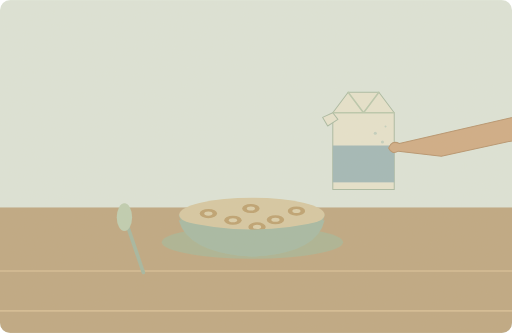
t = 0.00 s
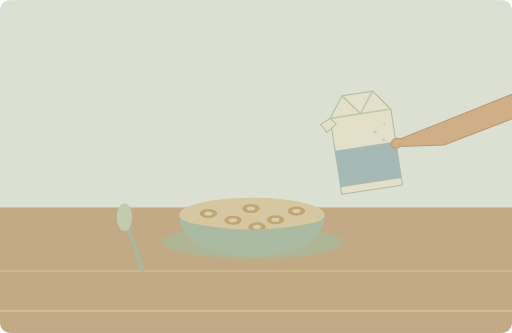
t = 1.75 s
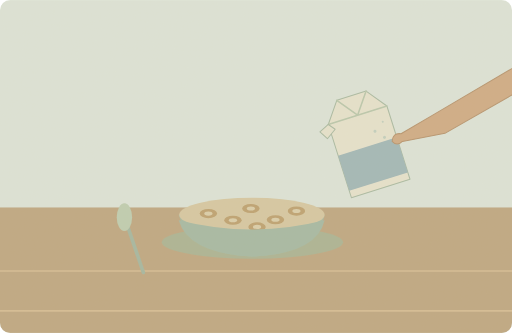
t = 3.50 s
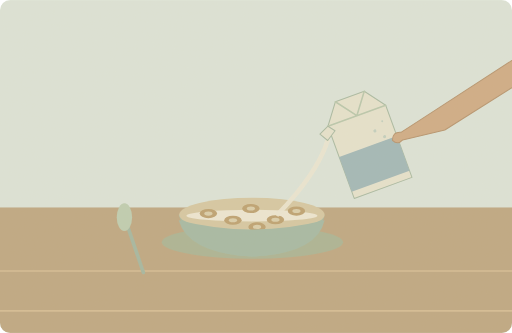
t = 5.00 s
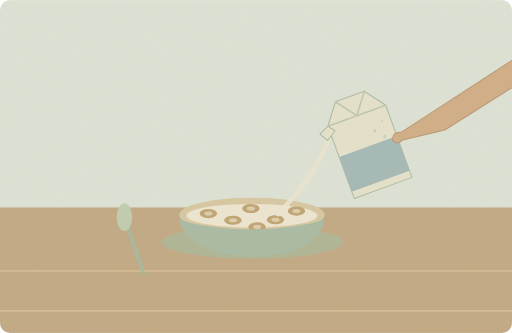
t = 6.50 s
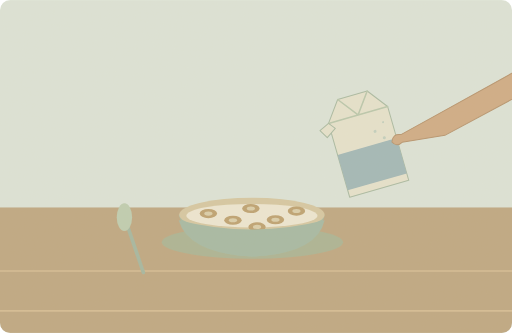
t = 8.40 s

The animated SVG that drew these frames (rendered in a browser with its animation timeline set to each time). Animation: 3 SMIL elements (animate=2,animateTransform=1); one cycle of 10.00 s, repeats indefinitely.

<svg xmlns="http://www.w3.org/2000/svg" width="1000" height="650" viewBox="0 0 1000 650" role="img" aria-labelledby="title desc"><title id="title">单词小故事</title><desc id="desc">I poured some cold milk over my cereal.</desc><metadata>{"wordId": "milk", "dailyExample": "I poured some cold milk over my cereal.", "source": "https://github.com/go1app/word-atlas/blob/main/public/atlas/entries/6.json", "attribution": "Word Atlas contributors — CC BY 4.0", "license": "https://creativecommons.org/licenses/by/4.0/", "changes": "New original vector animation interpreting the daily example.", "durationSeconds": 10}</metadata><defs><clipPath id="frame"><rect width="1000" height="650" rx="20"/></clipPath><filter id="paper"><feTurbulence type="fractalNoise" baseFrequency=".74" numOctaves="3" stitchTiles="stitch"/><feColorMatrix type="saturate" values="0"/><feComponentTransfer><feFuncA type="linear" slope=".065"/></feComponentTransfer><feBlend in="SourceGraphic" mode="soft-light"/></filter><filter id="glow" x="-100%" y="-100%" width="300%" height="300%"><feGaussianBlur stdDeviation="8"/></filter></defs><g clip-path="url(#frame)"><rect x="0" y="0" width="1000" height="650" rx="0" fill="#dce5da" /><rect x="0" y="405" width="1000" height="245" rx="0" fill="#bda681" /><path d="M0 529H1000M0 607H1000" fill="none" stroke="#d4bc93" stroke-width="3" stroke-linecap="round" stroke-linejoin="round" /><ellipse cx="493" cy="473" rx="177" ry="32" fill="#a9b393"/><path d="M349 419H634Q619 495 494 501Q368 495 349 419Z" fill="#a4b9a4" stroke="none" stroke-width="2" stroke-linecap="round" stroke-linejoin="round" /><ellipse cx="492" cy="419" rx="142" ry="33" fill="#d5c8a2"/><ellipse cx="492" cy="421" rx="128" ry="0" fill="#eee8d4"><animate attributeName="ry" values="0;0;23;23;0" keyTimes="0;.35;.65;.85;1" dur="10s" repeatCount="indefinite"/></ellipse><ellipse cx="407" cy="417" rx="17" ry="9" fill="#bca06f"/><ellipse cx="407" cy="417" rx="8" ry="4" fill="#daceab"/><ellipse cx="455" cy="430" rx="17" ry="9" fill="#bca06f"/><ellipse cx="455" cy="430" rx="8" ry="4" fill="#daceab"/><ellipse cx="490" cy="407" rx="17" ry="9" fill="#bca06f"/><ellipse cx="490" cy="407" rx="8" ry="4" fill="#daceab"/><ellipse cx="538" cy="429" rx="17" ry="9" fill="#bca06f"/><ellipse cx="538" cy="429" rx="8" ry="4" fill="#daceab"/><ellipse cx="579" cy="412" rx="17" ry="9" fill="#bca06f"/><ellipse cx="579" cy="412" rx="8" ry="4" fill="#daceab"/><ellipse cx="502" cy="443" rx="17" ry="9" fill="#bca06f"/><ellipse cx="502" cy="443" rx="8" ry="4" fill="#daceab"/><g><animate attributeName="opacity" values="0;0;.9;.9;0;0" keyTimes="0;.38;.42;.78;.84;1" dur="10s" repeatCount="indefinite"/><path d="M640 274Q620 338 543 418" fill="none" stroke="#eee8d4" stroke-width="9" stroke-linecap="round" stroke-linejoin="round" /></g><g><animateTransform attributeName="transform" type="rotate" values="0 720 260;-20 720 260;-20 720 260;0 720 260" keyTimes="0;.4;.8;1" dur="10s" repeatCount="indefinite"/><path d="M650 220L680 180H740L770 220V370H650Z" fill="#e6e3cf" stroke="#a8baa3" stroke-width="2" stroke-linecap="round" stroke-linejoin="round" /><path d="M650 220H770M680 180L710 220 740 180" fill="none" stroke="#b8c8ad" stroke-width="3" stroke-linecap="round" stroke-linejoin="round" /><rect x="650" y="284" width="120" height="72" rx="0" fill="#9fb7b8" /><path d="M650 220l-20 9 10 17 20 -13Z" fill="#e6e3cf" stroke="#a8baa3" stroke-width="2" stroke-linecap="round" stroke-linejoin="round" /><circle cx="733" cy="260" r="3" fill="#c0d0c0" /><circle cx="747" cy="277" r="3" fill="#c0d0c0" /><circle cx="753" cy="247" r="2" fill="#c0d0c0" /><path d="M1300 190L1080 211 850 264 780 280Q765 273 759 289Q765 302 778 295L862 305 1092 255 1300 235Z" fill="#cfaa84" stroke="#b5926c" stroke-width="2" stroke-linecap="round" stroke-linejoin="round" /></g><path d="M349 430Q491 466 634 430Q619 495 494 501Q368 495 349 430Z" fill="#a4b9a4" stroke="none" stroke-width="2" stroke-linecap="round" stroke-linejoin="round" /><path d="M249 441l31 91" fill="none" stroke="#a2b6a0" stroke-width="7" stroke-linecap="round" stroke-linejoin="round" /><ellipse cx="243" cy="424" rx="15" ry="27" fill="#bdcdb1"/><rect width="1000" height="650" fill="#ddc8a0" opacity=".14" filter="url(#paper)" pointer-events="none"/></g></svg>
